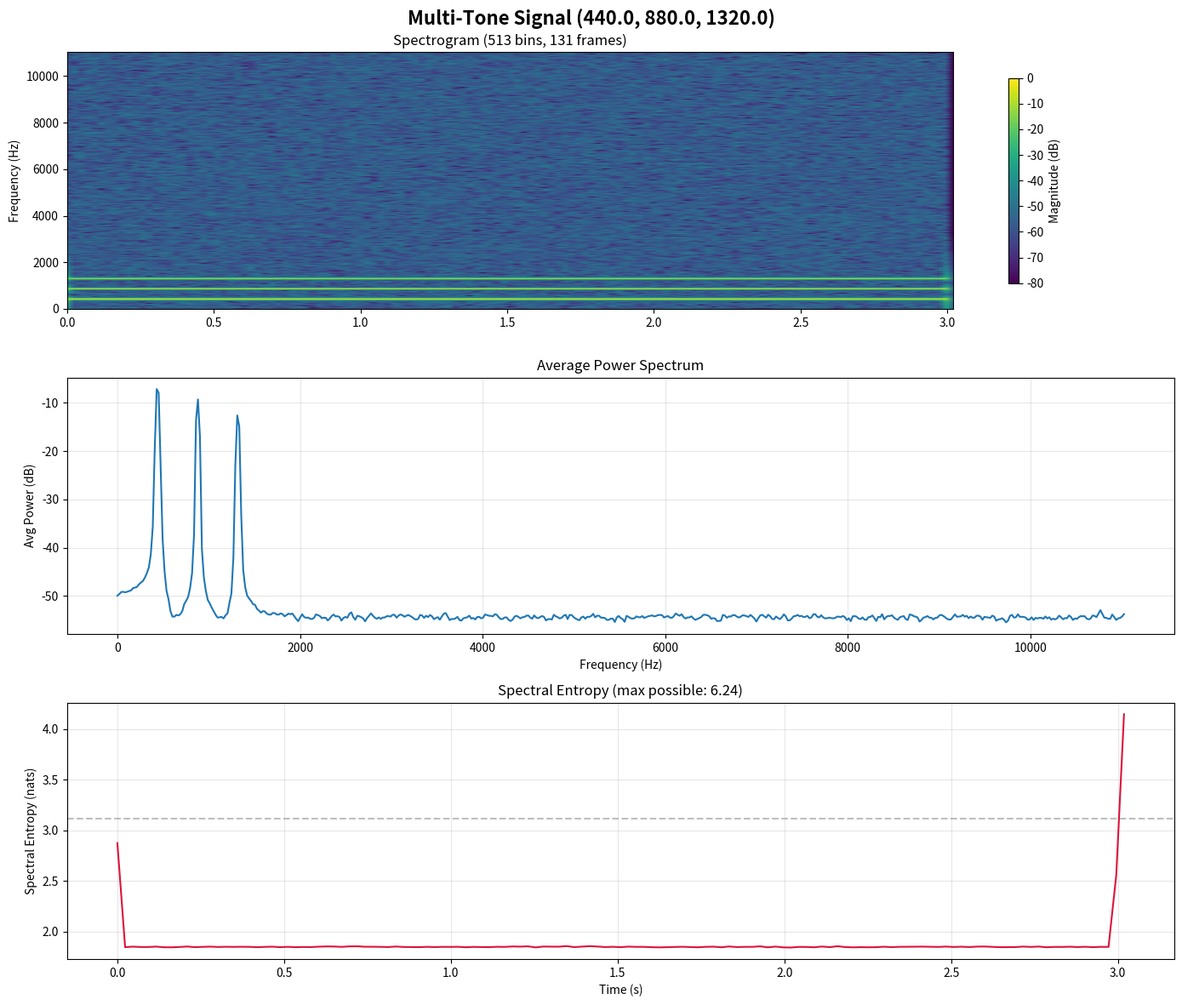

Generate this figure with matplotlib:
#!/usr/bin/env python3
"""
STFT Analysis Pipeline — Signal Processing Workstream C543

Core toolkit for short-time Fourier transform analysis, reconstruction,
and spectrogram visualization. Connects GP spectral kernels (C523),
Bayesian inference patterns, and causal discovery to frequency-domain
thinking.

Usage:
    python stft_analysis.py --demo              # synthetic multi-tone demo
    python stft_analysis.py --input file.wav    # analyze real audio file
    python -c "from stft_analysis import compute_stft"  # as library
"""

import argparse
import json
import sys
from pathlib import Path

import matplotlib
matplotlib.use('Agg')  # non-interactive backend
import matplotlib.pyplot as plt
import numpy as np
from scipy import signal as sp_signal


# ---------------------------------------------------------------------------
# Core API
# ---------------------------------------------------------------------------

def compute_stft(x: np.ndarray, sr: int, window: str = 'hann',
                 nperseg: int = 1024, noverlap: int | None = None) -> tuple:
    """Compute STFT of a 1-D signal.

    Parameters
    ----------
    x : array-like
        Input signal samples.
    sr : int
        Sampling rate in Hz.
    window : str or tuple
        Window function name ('hann', 'hamming', 'blackman', etc.).
    nperseg : int
        Number of samples per FFT segment (controls frequency resolution).
        Δf = sr / nperseg.
    noverlap : int or None
        Samples of overlap between segments. Default = nperseg // 2 (50%).

    Returns
    -------
    freqs : ndarray
        Frequency bin centers in Hz.
    times : ndarray
        Time points (center of each segment) in seconds.
    Zxx : complex ndarray [n_freqs, n_times]
        Complex STFT coefficients. Magnitude = |Zxx|, phase = ∠Zxx.

    Notes
    -----
    Frequency resolution is inversely proportional to window length.
    Longer windows → finer Δf but poorer time localization (uncertainty principle).
    Hann window gives good side-lobe suppression (~−31 dB) with moderate main-lobe width.
    """
    if noverlap is None:
        noverlap = nperseg // 2

    x = np.asarray(x, dtype=np.float64)
    
    freqs, times, Zxx = sp_signal.stft(
        x, fs=sr, window=window, nperseg=nperseg, noverlap=noverlap,
        return_onesided=True
    )
    return freqs, times, Zxx


def reconstruct_from_stft(Zxx: np.ndarray, sr: int, window: str = 'hann',
                          nperseg: int = 1024,
                          noverlap: int | None = None) -> tuple[np.ndarray, np.ndarray]:
    """Reconstruct a signal from its STFT coefficients (inverse STFT).

    Parameters
    ----------
    Zxx : complex ndarray [n_freqs, n_times]
        Complex STFT coefficients from compute_stft().
    sr : int
        Sampling rate in Hz.
    window : str or tuple
        Window function — must match what was used in compute_stft().
    nperseg, noverlap : int
        Must match the parameters used during forward transform.

    Returns
    -------
    t : ndarray
        Reconstruction time vector.
    x : ndarray
        Reconstructed signal samples.
    """
    if noverlap is None:
        noverlap = nperseg // 2
    t, x = sp_signal.istft(Zxx, fs=sr, window=window, nperseg=nperseg,
                           noverlap=noverlap)
    return t, x


def spectral_entropy(Zxx: np.ndarray, axis: int = 1) -> np.ndarray:
    """Compute spectral entropy — measure of frequency content uniformity.

    High entropy → energy spread across many frequencies (noise-like).
    Low entropy → energy concentrated at few frequencies (tonal).

    Parameters
    ----------
    Zxx : complex ndarray
        STFT coefficients.
    axis : int
        Axis along which to compute entropy (default=1, per time frame).

    Returns
    -------
    entropy : ndarray
        Spectral entropy values (nats, natural log base e).
    """
    power = np.abs(Zxx) ** 2
    total_power = power.sum(axis=axis, keepdims=True) + 1e-30
    p = power / total_power
    # Shannon entropy in nats
    entropy = -np.sum(p * np.log(p + 1e-30), axis=axis)
    return entropy


def dominant_frequencies(Zxx: np.ndarray, freqs: np.ndarray,
                         top_k: int = 5, axis: int = 1) -> tuple:
    """Find the K dominant frequency components in each time frame.

    Parameters
    ----------
    Zxx : complex ndarray [n_freqs, n_times]
    freqs : ndarray[n_freqs]
    top_k : int
        Number of dominant frequencies to extract.
    axis : int
        Axis for frequency dimension.

    Returns
    -------
    dom_freqs : ndarray[top_k, n_times]
        Frequencies of the top-K peaks at each time step.
    dom_mags : ndarray[top_k, n_times]
        Magnitudes at those frequencies.
    """
    magnitude = np.abs(Zxx)
    n_freqs = magnitude.shape[0]
    k = min(top_k, n_freqs)

    idx = np.argpartition(magnitude, -k, axis=axis)[-k:]
    idx_sorted = np.sort(idx, axis=axis)

    dom_freqs = np.take_along_axis(freqs[:, None], idx_sorted, axis=0)
    dom_mags = np.take_along_axis(magnitude, idx_sorted, axis=0)

    return dom_freqs, dom_mags


# ---------------------------------------------------------------------------
# Visualization
# ---------------------------------------------------------------------------

def plot_spectrogram(freqs: np.ndarray, times: np.ndarray, Zxx: np.ndarray,
                     title: str = 'Spectrogram', save_path: str | None = None,
                     dB_floor: float = -80):
    """Plot a log-magnitude spectrogram with proper axis labeling.

    Parameters
    ----------
    freqs, times, Zxx : from compute_stft()
    title : str
        Plot title.
    save_path : str or None
        If provided, save figure to this path (PNG).
    dB_floor : float
        Minimum dB value for colormap scaling.
    """
    magnitude_db = 20 * np.log10(np.abs(Zxx) + 1e-10)

    fig, axes = plt.subplots(3, 1, figsize=(14, 12), gridspec_kw={
        'height_ratios': [1, 1, 1]
    })
    fig.suptitle(title, fontsize=16, fontweight='bold')

    # --- Spectrogram ---
    im = axes[0].pcolormesh(times, freqs, magnitude_db, shading='gouraud',
                            cmap='viridis', vmin=dB_floor, vmax=0)
    axes[0].set_ylabel('Frequency (Hz)')
    axes[0].set_title(f'Spectrogram ({len(freqs)} bins, {len(times)} frames)')
    plt.colorbar(im, ax=axes[0], label='Magnitude (dB)', shrink=0.8)

    # --- Power spectral density average ---
    avg_power = 10 * np.log10(np.mean(np.abs(Zxx) ** 2, axis=1) + 1e-10)
    axes[1].plot(freqs, avg_power, linewidth=1.5)
    axes[1].set_xlabel('Frequency (Hz)')
    axes[1].set_ylabel('Avg Power (dB)')
    axes[1].set_title('Average Power Spectrum')
    axes[1].grid(True, alpha=0.3)

    # --- Spectral entropy over time ---
    entropy = spectral_entropy(Zxx, axis=0)
    max_entropy = np.log(len(freqs))
    axes[2].plot(times, entropy, color='crimson', linewidth=1.5)
    axes[2].axhline(max_entropy / 2, color='gray', linestyle='--', alpha=0.5)
    axes[2].set_xlabel('Time (s)')
    axes[2].set_ylabel('Spectral Entropy (nats)')
    axes[2].set_title(f'Spectral Entropy (max possible: {max_entropy:.2f})')
    axes[2].grid(True, alpha=0.3)

    plt.tight_layout()

    if save_path:
        Path(save_path).parent.mkdir(parents=True, exist_ok=True)
        fig.savefig(save_path, dpi=150, bbox_inches='tight')
        print(f"Saved spectrogram to {save_path}")
    plt.close(fig)


# ---------------------------------------------------------------------------
# Synthetic signal generators for testing
# ---------------------------------------------------------------------------

def generate_multitone_signal(sr: int, duration: float,
                              frequencies: list[float],
                              amplitudes: list[float] | None = None,
                              noise_level: float = 0.0) -> tuple[np.ndarray, np.ndarray]:
    """Generate a synthetic multi-tone signal with optional noise.

    Parameters
    ----------
    sr : int
        Sampling rate in Hz.
    duration : float
        Signal length in seconds.
    frequencies : list of float
        Frequencies of sinusoidal components in Hz.
    amplitudes : list of float or None
        Per-component amplitudes. Default = equal amplitude.
    noise_level : float
        Standard deviation of additive Gaussian noise (relative to max amplitude).

    Returns
    -------
    t : ndarray
        Time vector.
    x : ndarray
        Generated signal samples.
    """
    t = np.arange(int(sr * duration)) / sr
    if amplitudes is None:
        amplitudes = [1.0] * len(frequencies)

    x = sum(a * np.sin(2 * np.pi * f * t) for f, a in zip(frequencies, amplitudes))

    if noise_level > 0 and amplitudes:
        x += np.random.normal(0, noise_level * max(amplitudes), size=t.shape)

    return t, x


def generate_chirp_signal(sr: int, duration: float,
                          f_start: float = 200, f_end: float = 4000,
                          noise_level: float = 0.05) -> tuple[np.ndarray, np.ndarray]:
    """Generate a linear chirp (frequency sweeps from f_start to f_end).

    Useful for testing time-frequency resolution tradeoffs.
    """
    t = np.arange(int(sr * duration)) / sr
    # Quadratic phase → linear frequency sweep
    k = (f_end - f_start) / duration
    phase = 2 * np.pi * (f_start * t + 0.5 * k * t ** 2)
    x = np.sin(phase)

    if noise_level > 0:
        x += np.random.normal(0, noise_level, size=t.shape)

    return t, x


# ---------------------------------------------------------------------------
# Reconstruction validation
# ---------------------------------------------------------------------------

def validate_reconstruction(x_original: np.ndarray, freqs: np.ndarray,
                            times: np.ndarray, Zxx: np.ndarray,
                            sr: int, window: str = 'hann',
                            nperseg: int = 1024,
                            noverlap: int | None = None) -> dict:
    """Validate round-trip STFT → reconstruction fidelity.

    Returns metrics dict with:
    - mse: mean squared error between original and reconstructed
    - snr: signal-to-noise ratio in dB
    - max_abs_error: maximum absolute deviation
    - correlation: Pearson correlation coefficient
    """
    _, x_reconstructed = reconstruct_from_stft(Zxx, sr, window=window,
                                                nperseg=nperseg, noverlap=noverlap)

    # Align lengths (ISTFT may produce slightly different length)
    min_len = min(len(x_original), len(x_reconstructed))
    x_orig_trimmed = x_original[:min_len]
    x_rec_trimmed = x_reconstructed[:min_len]

    diff = x_orig_trimmed - x_rec_trimmed
    mse = float(np.mean(diff ** 2))
    power = float(np.mean(x_orig_trimmed ** 2))
    snr_db = 10 * np.log10(power / (mse + 1e-30)) if mse > 0 else float('inf')
    max_err = float(np.max(np.abs(diff)))
    corr = float(np.corrcoef(x_orig_trimmed, x_rec_trimmed)[0, 1])

    return {
        'mse': mse,
        'snr_db': round(snr_db, 2),
        'max_absolute_error': max_err,
        'correlation': round(corr, 6),
        'samples_compared': min_len,
        'pass': bool(snr_db > 40),  # 40 dB SNR threshold for "good" reconstruction
    }


# ---------------------------------------------------------------------------
# CLI entry point
# ---------------------------------------------------------------------------

def main():
    parser = argparse.ArgumentParser(
        description='STFT Analysis Pipeline — signal processing toolkit',
        formatter_class=argparse.RawDescriptionHelpFormatter,
        epilog="""
Examples:
  %(prog)s --demo                    Run synthetic multi-tone demo
  %(prog)s --chirp                   Run chirp sweep demo
  %(prog)s --input file.wav          Analyze a real audio file (if scipy.io available)
        """
    )
    parser.add_argument('--demo', action='store_true',
                        help='Generate and analyze synthetic multi-tone signal')
    parser.add_argument('--chirp', action='store_true',
                        help='Generate and analyze chirp sweep signal')
    parser.add_argument('--input', '-i', type=str, default=None,
                        help='Input audio file path (WAV only, via scipy.io)')
    parser.add_argument('--output-dir', '-o', type=str, default='outputs/signal_processing/',
                        help='Output directory for spectrograms and reports')
    parser.add_argument('--nperseg', type=int, default=1024,
                        help='FFT segment size (default 1024). Larger = better freq resolution.')
    parser.add_argument('--noise', type=float, default=0.05,
                        help='Noise level for synthetic signals (default 0.05)')

    args = parser.parse_args()
    out_dir = Path(args.output_dir)
    out_dir.mkdir(parents=True, exist_ok=True)

    if not (args.demo or args.chirp or args.input):
        # Default: run demo
        args.demo = True

    # --- Demo mode ---
    if args.demo:
        print("=" * 60)
        print("STFT Analysis — Multi-Tone Synthetic Signal Demo")
        print("=" * 60)

        sr = 22050  # CD-quality sampling rate
        duration = 3.0
        frequencies = [440.0, 880.0, 1320.0]  # A4, A5, E6
        amplitudes = [1.0, 0.7, 0.5]

        t, x = generate_multitone_signal(
            sr=sr, duration=duration,
            frequencies=frequencies, amplitudes=amplitudes,
            noise_level=args.noise
        )

        freqs, times, Zxx = compute_stft(x, sr, window='hann', nperseg=args.nperseg)

        # Spectrogram visualization
        spec_path = str(out_dir / 'multitone_spectrogram.png')
        plot_spectrogram(freqs, times, Zxx,
                         title=f'Multi-Tone Signal ({", ".join(str(f) for f in frequencies)})',
                         save_path=spec_path)

        # Reconstruction validation
        metrics = validate_reconstruction(x, freqs, times, Zxx, sr, window='hann',
                                          nperseg=args.nperseg)
        report_path = out_dir / 'multitone_report.json'
        report_data = {
            'signal': {
                'type': 'multi-tone',
                'frequencies_hz': frequencies,
                'amplitudes': amplitudes,
                'sampling_rate': sr,
                'duration_s': duration,
                'nperseg': args.nperseg,
                'noise_level': args.noise
            },
            'stft': {
                'window': 'hann',
                'frequency_resolution_hz': round(sr / args.nperseg, 2),
                'time_resolution_s': round((args.nperseg // 2) / sr, 4),
                'n_freq_bins': len(freqs),
                'n_time_frames': len(times)
            },
            'reconstruction': metrics
        }
        with open(report_path, 'w') as f:
            json.dump(report_data, f, indent=2)

        print(f"\nSignal: {frequencies} Hz, durations={duration}s, noise={args.noise}")
        print(f"STFT params: nperseg={args.nperseg}, Δf={sr/args.nperseg:.1f} Hz")
        print(f"Reconstruction SNR: {metrics['snr_db']} dB {'✓ PASS' if metrics['pass'] else '✗ FAIL'}")
        print(f"MSE: {metrics['mse']:.6e}")
        print(f"Correlation: {metrics['correlation']}")
        print(f"Report saved to: {report_path}")

    # --- Chirp mode ---
    if args.chirp:
        print("\n" + "=" * 60)
        print("STFT Analysis — Chirp Sweep Demo")
        print("=" * 60)

        sr = 22050
        duration = 4.0

        t, x = generate_chirp_signal(
            sr=sr, duration=duration,
            f_start=200, f_end=8000,
            noise_level=args.noise
        )

        freqs, times, Zxx = compute_stft(x, sr, window='hann', nperseg=args.nperseg)

        spec_path = str(out_dir / 'chirp_spectrogram.png')
        plot_spectrogram(freqs, times, Zxx,
                         title=f'Chirp Sweep (200→8000 Hz over {duration}s)',
                         save_path=spec_path)

        metrics = validate_reconstruction(x, freqs, times, Zxx, sr, window='hann',
                                          nperseg=args.nperseg)
        report_path = out_dir / 'chirp_report.json'
        report_data = {
            'signal': {
                'type': 'linear-chirp',
                'f_start_hz': 200, 'f_end_hz': 8000,
                'sampling_rate': sr, 'duration_s': duration,
                'noise_level': args.noise
            },
            'stft': {
                'window': 'hann',
                'nperseg': args.nperseg,
                'frequency_resolution_hz': round(sr / args.nperseg, 2),
                'time_resolution_s': round((args.nperseg // 2) / sr, 4)
            },
            'reconstruction': metrics
        }
        with open(report_path, 'w') as f:
            json.dump(report_data, f, indent=2)

        print(f"\nChirp: 200→8000 Hz over {duration}s")
        print(f"Reconstruction SNR: {metrics['snr_db']} dB {'✓ PASS' if metrics['pass'] else '✗ FAIL'}")
        print(f"MSE: {metrics['mse']:.6e}")
        print(f"Report saved to: {report_path}")


if __name__ == '__main__':
    main()
